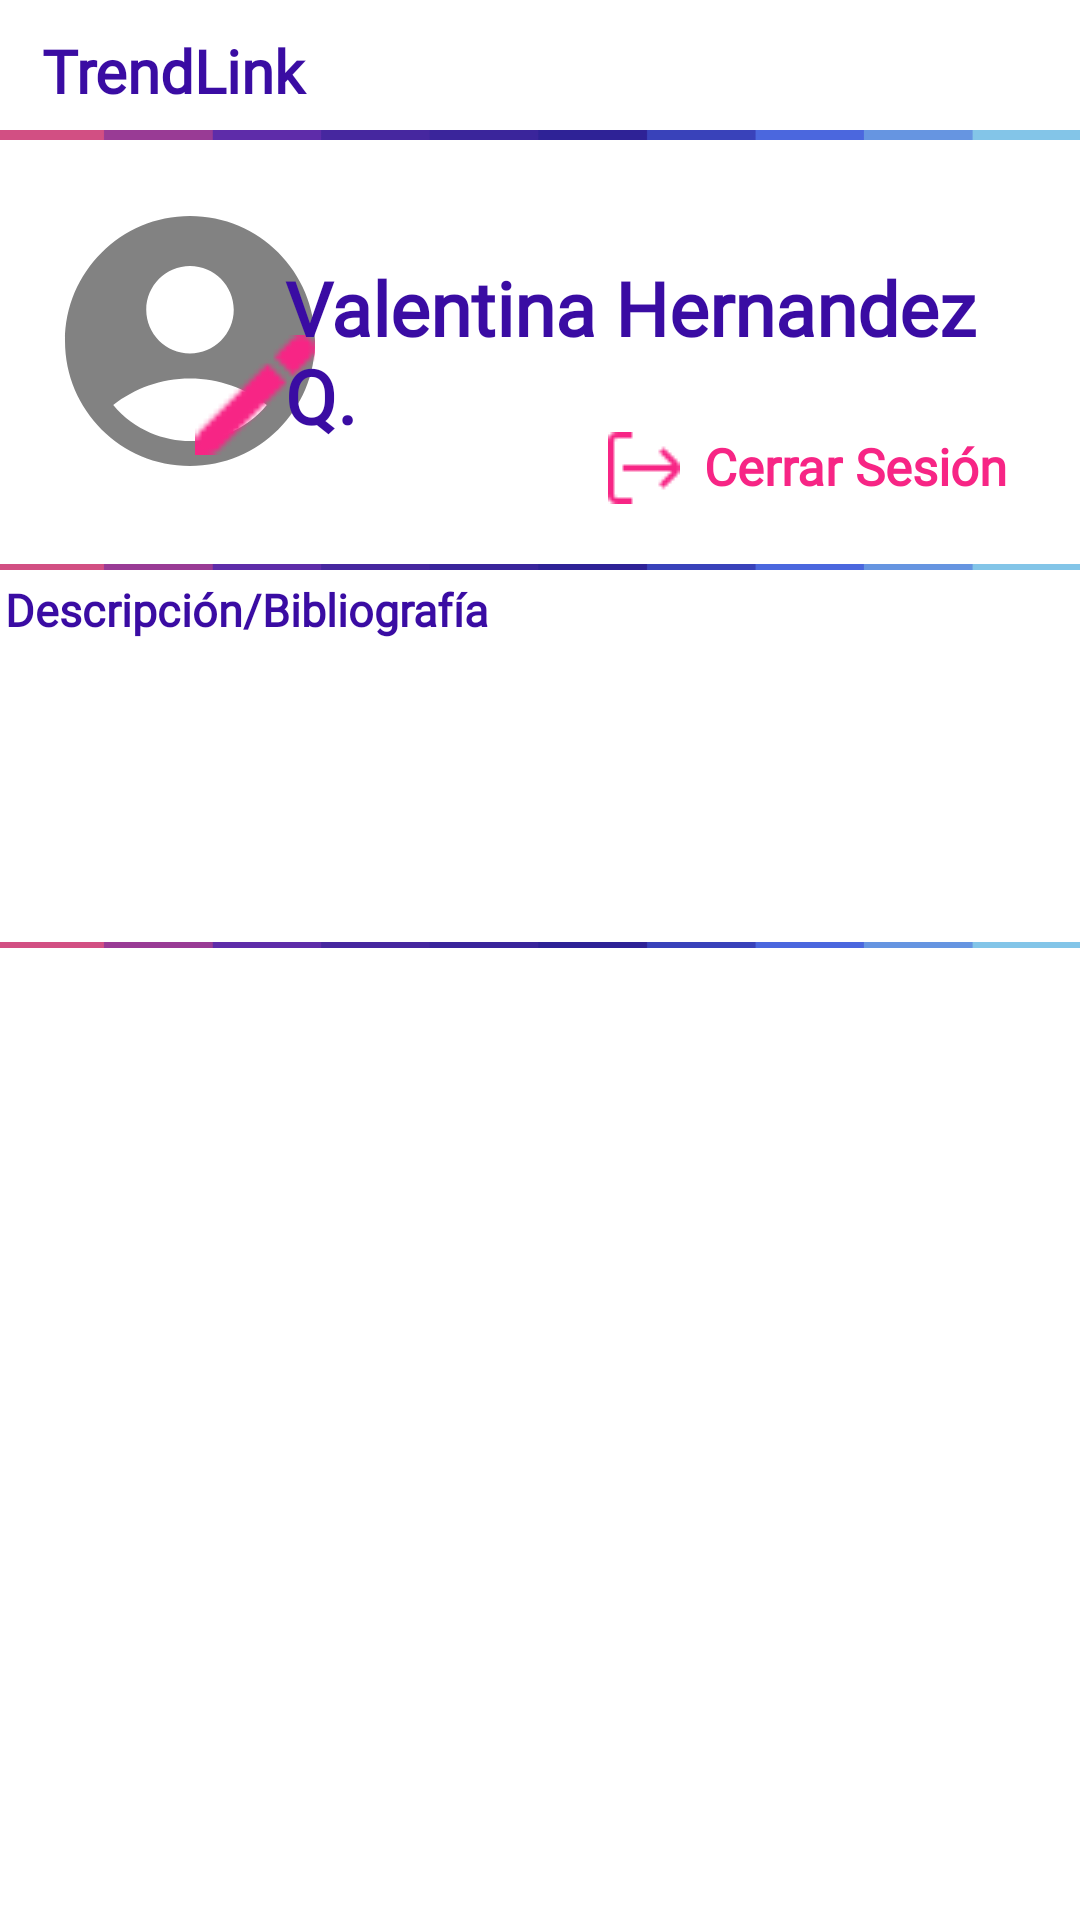

Android layout source for this screen:
<!-- AndroidManifest.xml: application theme Theme.TrendLink -->
<!-- res/layout/fragment_perfil.xml -->
<?xml version="1.0" encoding="utf-8"?>
<androidx.constraintlayout.widget.ConstraintLayout xmlns:android="http://schemas.android.com/apk/res/android"
    xmlns:app="http://schemas.android.com/apk/res-auto"
    xmlns:tools="http://schemas.android.com/tools"
    android:layout_width="match_parent"
    android:layout_height="match_parent"
    tools:context=".PerfilFragment"
    android:background="#FFFFFF">>

    
    <TextView
        android:id="@+id/textView"
        android:layout_width="match_parent"
        android:layout_height="wrap_content"
        android:fontFamily="@font/news_cycle"
        android:layout_marginStart="14dp"
        android:layout_marginTop="10dp"
        android:text="TrendLink"
        android:textColor="#3A0CA3"
        android:textSize="20sp"
        android:textStyle="bold"
        app:layout_constraintTop_toTopOf="parent"
        tools:layout_editor_absoluteX="14dp" />

    <ImageView
        android:id="@+id/imageView2"
        android:layout_width="wrap_content"
        android:layout_height="wrap_content"
        android:layout_weight="1"
        android:src="@drawable/separador_v2"
        app:layout_constraintTop_toBottomOf="@+id/textView"
        tools:ignore="MissingConstraints"
        tools:layout_editor_absoluteX="0dp" />

    
    <ImageView
        android:id="@+id/imageView1"
        android:layout_width="100dp"
        android:layout_height="100dp"
        app:layout_constraintBottom_toBottomOf="parent"
        app:layout_constraintEnd_toEndOf="parent"
        app:layout_constraintHorizontal_bias="0.051"
        app:layout_constraintStart_toStartOf="parent"
        app:layout_constraintTop_toTopOf="parent"
        app:layout_constraintVertical_bias="0.118"
        app:srcCompat="@drawable/usuario"
        app:tint="#828282" />

    <ImageView
        android:id="@+id/imageView"
        android:layout_width="40dp"
        android:layout_height="50dp"
        app:layout_constraintBottom_toBottomOf="parent"
        app:layout_constraintEnd_toEndOf="parent"
        app:layout_constraintHorizontal_bias="0.203"
        app:layout_constraintStart_toStartOf="parent"
        app:layout_constraintTop_toTopOf="parent"
        app:layout_constraintVertical_bias="0.181"
        app:srcCompat="@drawable/lapiz" />

    <TextView
        android:id="@+id/textNombreEnPerfil"
        android:layout_width="235dp"
        android:layout_height="67dp"
        android:fontFamily="@font/news_cycle"
        android:text="Valentina Hernandez Q."
        android:textColor="#3A0CA3"
        android:textSize="25sp"
        android:textStyle="bold"
        app:layout_constraintBottom_toTopOf="@+id/imageSeparador2"
        app:layout_constraintEnd_toEndOf="parent"
        app:layout_constraintHorizontal_bias="0.761"
        app:layout_constraintStart_toStartOf="parent"
        app:layout_constraintTop_toBottomOf="@+id/imageView2" />

    <TextView
        android:id="@+id/CerrarSesion"
        android:layout_width="wrap_content"
        android:layout_height="wrap_content"
        android:layout_marginTop="144dp"
        android:layout_marginEnd="24dp"
        android:clickable="true"
        android:drawableStart="@drawable/salida"
        android:drawablePadding="8dp"
        android:focusable="true"
        android:fontFamily="@font/news_cycle"
        android:text="Cerrar Sesión"
        android:textColor="#F72585"
        android:textSize="17sp"
        android:textStyle="bold"
        app:layout_constraintEnd_toEndOf="parent"
        app:layout_constraintTop_toTopOf="parent" />

    <ImageView
        android:id="@+id/imageSeparador2"
        android:layout_width="wrap_content"
        android:layout_height="wrap_content"
        android:layout_marginTop="148dp"
        android:layout_weight="1"
        android:src="@drawable/separador_v1"
        app:layout_constraintTop_toBottomOf="@+id/textView"
        tools:ignore="MissingConstraints"
        tools:layout_editor_absoluteX="0dp" />

    <View
        android:id="@+id/greyBox1"
        android:layout_width="493dp"
        android:layout_height="126dp"
        android:background="@drawable/cuadro_gris_redondeado"
        app:layout_constraintBottom_toBottomOf="parent"
        app:layout_constraintDimensionRatio="w,1:1"
        app:layout_constraintEnd_toEndOf="parent"
        app:layout_constraintHeight_percent="0.3"
        app:layout_constraintHorizontal_bias="1.0"
        app:layout_constraintStart_toStartOf="parent"
        app:layout_constraintTop_toTopOf="parent"
        app:layout_constraintVertical_bias="0.298"
        app:layout_constraintWidth_percent="0.3" />

    <ImageView
        android:id="@+id/imageSeparador3"
        android:layout_width="wrap_content"
        android:layout_height="wrap_content"
        android:layout_marginTop="274dp"
        android:layout_weight="1"
        android:src="@drawable/separador_v1"
        app:layout_constraintTop_toBottomOf="@+id/textView"
        tools:ignore="MissingConstraints"
        tools:layout_editor_absoluteX="0dp" />

    <TextView
        android:id="@+id/textDescripcionPerfil"
        android:layout_width="357dp"
        android:layout_height="97dp"
        android:fontFamily="@font/news_cycle"
        android:text="Descripción/Bibliografía"
        android:textColor="#3A0CA3"
        android:textSize="15sp"
        android:textStyle="bold"
        app:layout_constraintBottom_toTopOf="@+id/imageSeparador3"
        app:layout_constraintEnd_toEndOf="parent"
        app:layout_constraintStart_toStartOf="parent"
        app:layout_constraintTop_toTopOf="@+id/greyBox1"
        app:layout_constraintVertical_bias="0.652" />


</androidx.constraintlayout.widget.ConstraintLayout>
<!-- resources referenced by this layout -->
<resources>
  <!-- drawable lapiz: png bitmap (drawable, 495 bytes) -->
  <!-- drawable salida: png bitmap (drawable, 518 bytes) -->
  <!-- drawable separador_v1: png bitmap (drawable, 4748 bytes) -->
  <!-- drawable separador_v2: png bitmap (drawable, 5336 bytes) -->
  <!-- drawable usuario (drawable) -->
  <vector xmlns:android="http://schemas.android.com/apk/res/android" android:height="24dp" android:tint="#3A0CA3" android:viewportHeight="24" android:viewportWidth="24" android:width="24dp">
        
      <path android:fillColor="@android:color/white" android:pathData="M12,2C6.48,2 2,6.48 2,12s4.48,10 10,10s10,-4.48 10,-10S17.52,2 12,2zM12,6c1.93,0 3.5,1.57 3.5,3.5S13.93,13 12,13s-3.5,-1.57 -3.5,-3.5S10.07,6 12,6zM12,20c-2.03,0 -4.43,-0.82 -6.14,-2.88C7.55,15.8 9.68,15 12,15s4.45,0.8 6.14,2.12C16.43,19.18 14.03,20 12,20z"/>
      
  </vector>
  <style name="Theme.TrendLink" parent="Theme.MaterialComponents.DayNight.DarkActionBar">
          
          <item name="colorPrimary">@color/purple_500</item>
          <item name="colorPrimaryVariant">@color/purple_700</item>
          <item name="colorOnPrimary">@color/white</item>
          
          <item name="colorSecondary">@color/teal_200</item>
          <item name="colorSecondaryVariant">@color/teal_700</item>
          <item name="colorOnSecondary">@color/black</item>
          
          <item name="android:statusBarColor">?attr/colorPrimaryVariant</item>
          
      </style>
  <!-- not gathered from this repository: default colours our renderer supplied (Android Studio template values) -->
  <color name="purple_500">#FF6200EE</color>
  <color name="purple_700">#FF3700B3</color>
  <color name="teal_200">#FF03DAC5</color>
  <color name="teal_700">#FF018786</color>
  <color name="black">#FF000000</color>
  <color name="white">#FFFFFFFF</color>
</resources>
